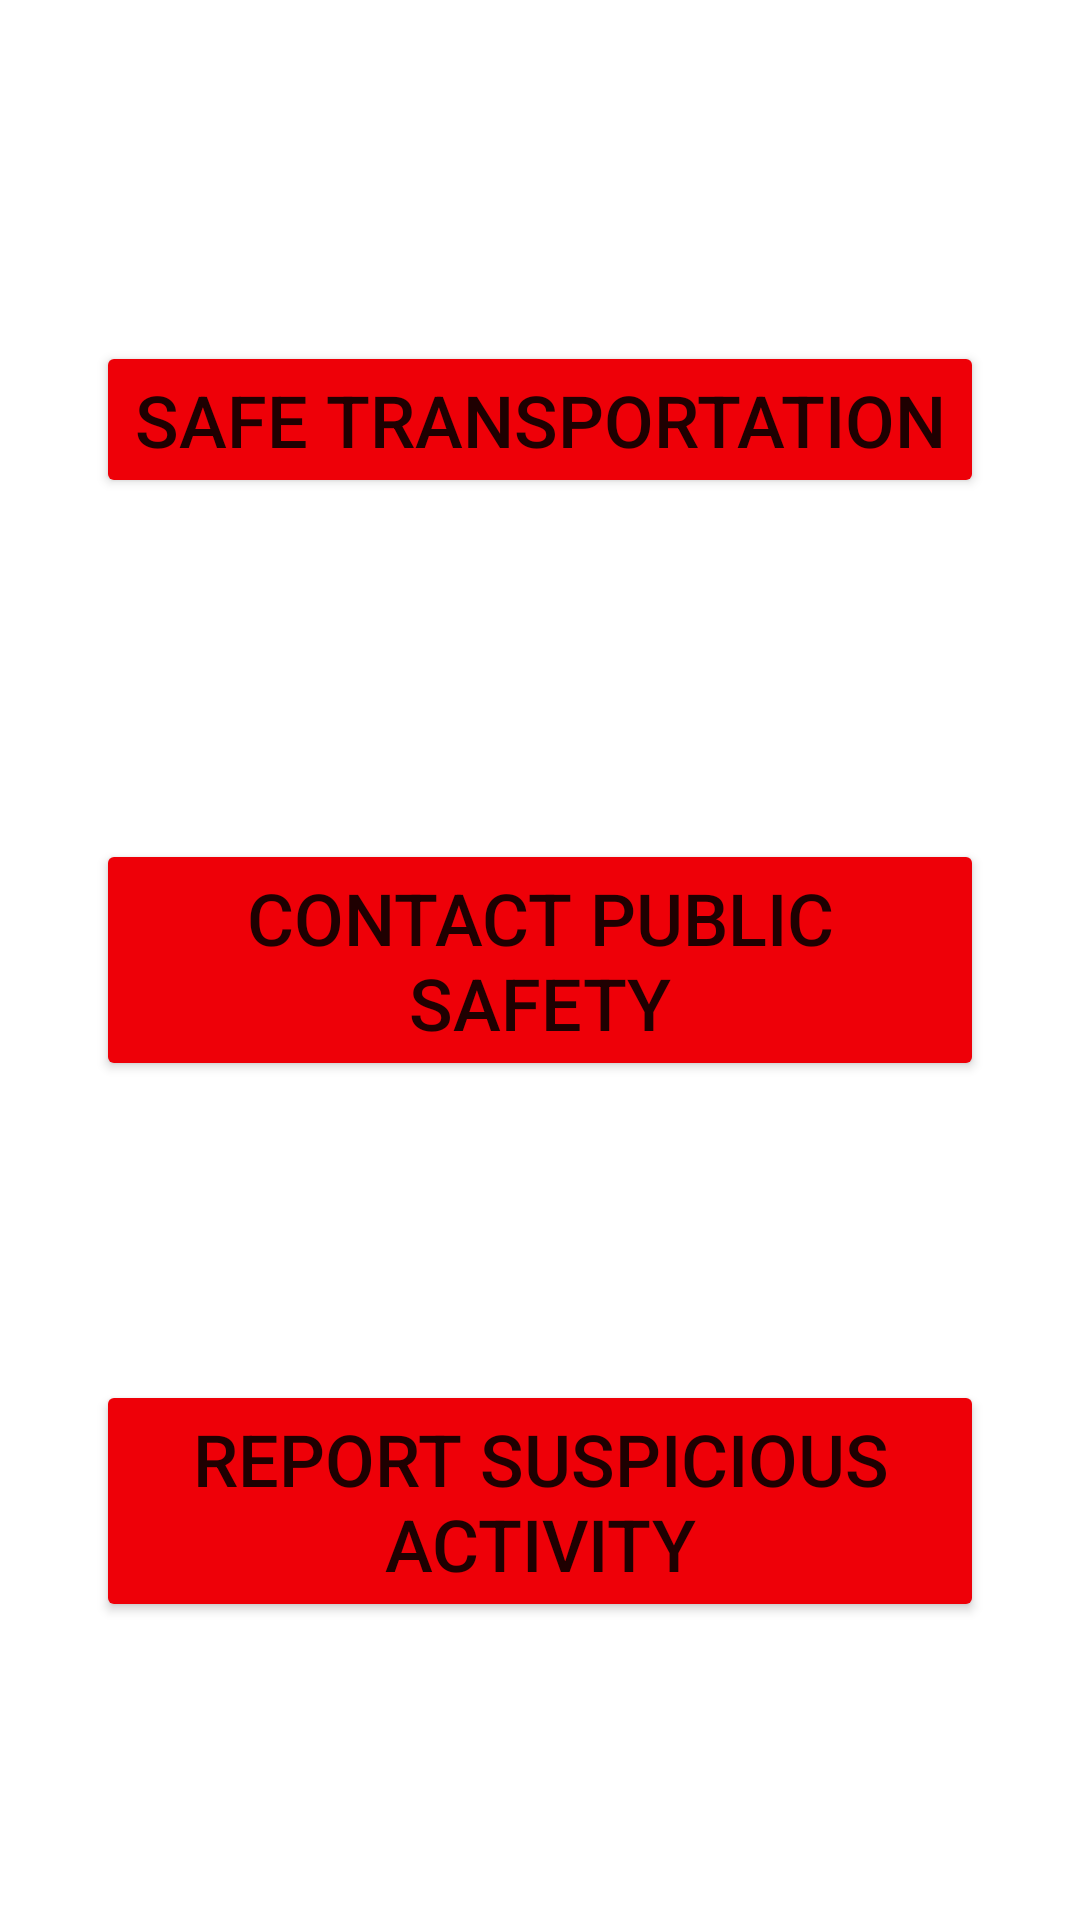

Reconstruct the res/layout file that produces this screen, plus the resources it refers to.
<!-- AndroidManifest.xml: application theme Theme.IITRideSafe -->
<!-- res/layout/activity_second.xml -->
<?xml version="1.0" encoding="utf-8"?>
<androidx.constraintlayout.widget.ConstraintLayout xmlns:android="http://schemas.android.com/apk/res/android"
    xmlns:app="http://schemas.android.com/apk/res-auto"
    xmlns:tools="http://schemas.android.com/tools"
    android:layout_width="match_parent"
    android:layout_height="match_parent"
    tools:context=".SecondActivity">

    <Button
        android:id="@+id/safeTransButton"
        android:layout_width="0dp"
        android:layout_height="wrap_content"
        android:layout_marginStart="32dp"
        android:layout_marginEnd="32dp"
        android:backgroundTint="#EE0008"
        android:onClick="safeTransClicked"
        android:text="Safe Transportation"
        android:textSize="24sp"
        app:layout_constraintBottom_toTopOf="@+id/publicSafetyButton"
        app:layout_constraintEnd_toEndOf="parent"
        app:layout_constraintStart_toStartOf="parent"
        app:layout_constraintTop_toTopOf="parent" />

    <Button
        android:id="@+id/publicSafetyButton"
        android:layout_width="0dp"
        android:layout_height="wrap_content"
        android:layout_marginStart="32dp"
        android:layout_marginEnd="32dp"
        android:backgroundTint="#EE0008"
        android:onClick="pubSafeClicked"
        android:text="Contact Public Safety"
        android:textSize="24sp"
        app:layout_constraintBottom_toBottomOf="parent"
        app:layout_constraintEnd_toEndOf="parent"
        app:layout_constraintHorizontal_bias="0.497"
        app:layout_constraintStart_toStartOf="parent"
        app:layout_constraintTop_toTopOf="parent" />

    <Button
        android:id="@+id/susActButton"
        android:layout_width="0dp"
        android:layout_height="wrap_content"
        android:layout_marginStart="32dp"
        android:layout_marginEnd="32dp"
        android:backgroundTint="#EE0008"
        android:onClick="susActClicked"
        android:text="Report Suspicious Activity"
        android:textSize="24sp"
        app:layout_constraintBottom_toBottomOf="parent"
        app:layout_constraintEnd_toEndOf="parent"
        app:layout_constraintStart_toStartOf="parent"
        app:layout_constraintTop_toBottomOf="@+id/publicSafetyButton" />
</androidx.constraintlayout.widget.ConstraintLayout>
<!-- resources referenced by this layout -->
<resources>
  <style name="Theme.IITRideSafe" parent="Theme.MaterialComponents.DayNight.DarkActionBar">
          
          <item name="colorPrimary">@color/purple_500</item>
          <item name="colorPrimaryVariant">@color/purple_700</item>
          <item name="colorOnPrimary">@color/white</item>
          
          <item name="colorSecondary">@color/teal_200</item>
          <item name="colorSecondaryVariant">@color/teal_700</item>
          <item name="colorOnSecondary">@color/black</item>
          
          <item name="android:statusBarColor">?attr/colorPrimaryVariant</item>
          
      </style>
  <color name="purple_500">#EE0008</color>
  <color name="purple_700">#B30000</color>
  <color name="white">#FFFFFFFF</color>
  <color name="teal_200">#FF03DAC5</color>
  <color name="teal_700">#FF018786</color>
  <color name="black">#FF000000</color>
</resources>
